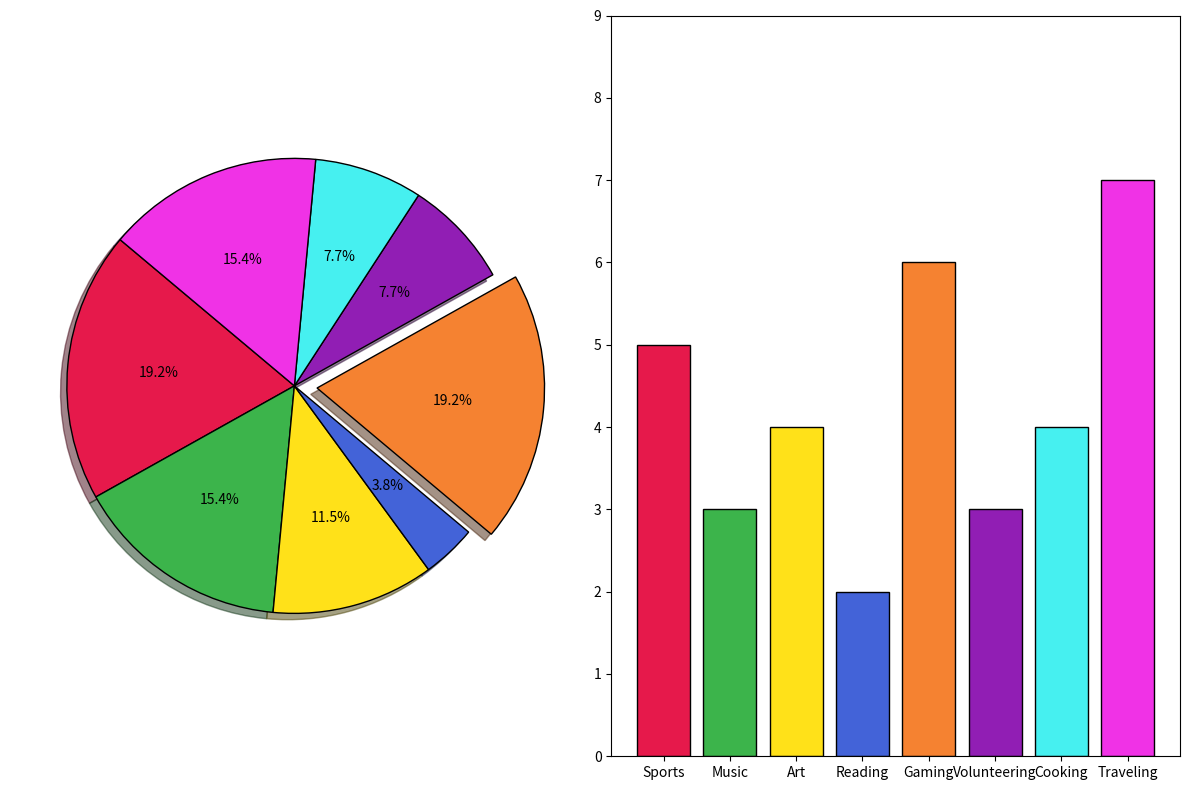

Recreate this plot in Python.
import matplotlib.pyplot as plt

activities = ['Sports', 'Music', 'Art', 'Reading', 'Gaming', 'Volunteering', 'Cooking', 'Traveling']
percentages1 = [25, 20, 15, 5, 25, 10, 10, 20]
hours_spent = [5, 3, 4, 2, 6, 3, 4, 7]
# New set of colors
colors = ['#e6194b', '#3cb44b', '#ffe119', '#4363d8', '#f58231', '#911eb4', '#46f0f0', '#f032e6']
explode1 = (0, 0, 0, 0, 0.1, 0, 0, 0)  # Explode 'Gaming' slice in pie chart

fig, (ax1, ax3) = plt.subplots(1, 2, figsize=(12, 8))

ax1.pie(
    percentages1,
    explode=explode1,
    colors=colors,
    autopct='%1.1f%%',
    startangle=140,
    wedgeprops=dict(edgecolor='black'),
    shadow=True
)

ax3.bar(activities, hours_spent, color=colors, edgecolor='black')
ax3.set_ylim(0, max(hours_spent) + 2)

plt.tight_layout()
plt.show()
